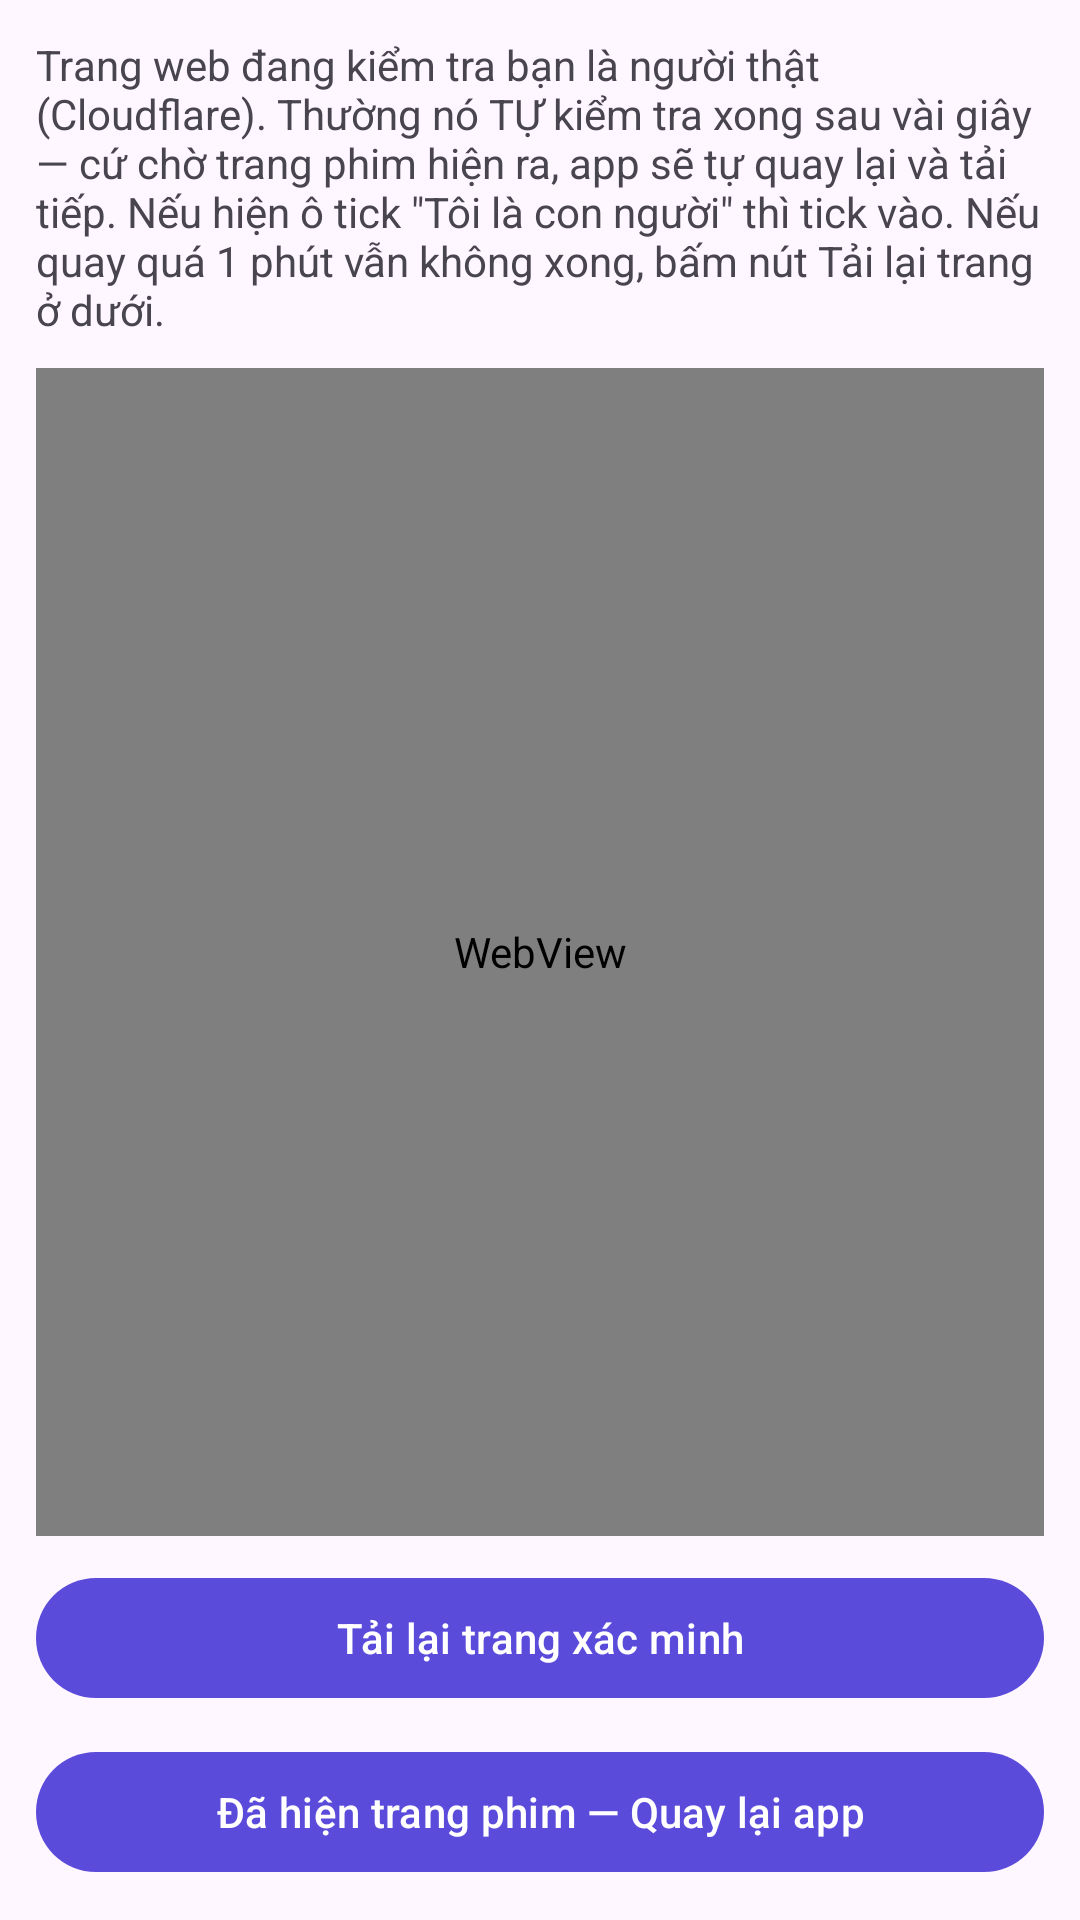

Layout XML and referenced resources for this Android screen:
<!-- AndroidManifest.xml: application theme Theme.TruyenReader -->
<!-- res/layout/activity_verify.xml -->
<?xml version="1.0" encoding="utf-8"?>
<LinearLayout xmlns:android="http://schemas.android.com/apk/res/android"
    android:layout_width="match_parent"
    android:layout_height="match_parent"
    android:orientation="vertical"
    android:padding="12dp">

    <TextView
        android:layout_width="match_parent"
        android:layout_height="wrap_content"
        android:text="Trang web đang kiểm tra bạn là người thật (Cloudflare). Thường nó TỰ kiểm tra xong sau vài giây — cứ chờ trang phim hiện ra, app sẽ tự quay lại và tải tiếp. Nếu hiện ô tick &quot;Tôi là con người&quot; thì tick vào. Nếu quay quá 1 phút vẫn không xong, bấm nút Tải lại trang ở dưới."
        android:textSize="14sp" />

    <WebView
        android:id="@+id/wvVerify"
        android:layout_width="match_parent"
        android:layout_height="0dp"
        android:layout_marginTop="10dp"
        android:layout_weight="1" />

    <com.google.android.material.button.MaterialButton
        android:id="@+id/btnVerifyReload"
        android:layout_width="match_parent"
        android:layout_height="wrap_content"
        android:layout_marginTop="10dp"
        android:text="Tải lại trang xác minh" />

    <com.google.android.material.button.MaterialButton
        android:id="@+id/btnVerifyDone"
        android:layout_width="match_parent"
        android:layout_height="wrap_content"
        android:layout_marginTop="10dp"
        android:text="Đã hiện trang phim — Quay lại app" />
</LinearLayout>
<!-- resources referenced by this layout -->
<resources>
  <style name="Theme.TruyenReader" parent="Theme.Material3.DayNight">
          <item name="colorPrimary">#5B4BDB</item>
          <item name="colorOnPrimary">#FFFFFF</item>
          <item name="colorSecondary">#FF8A00</item>
      </style>
</resources>
